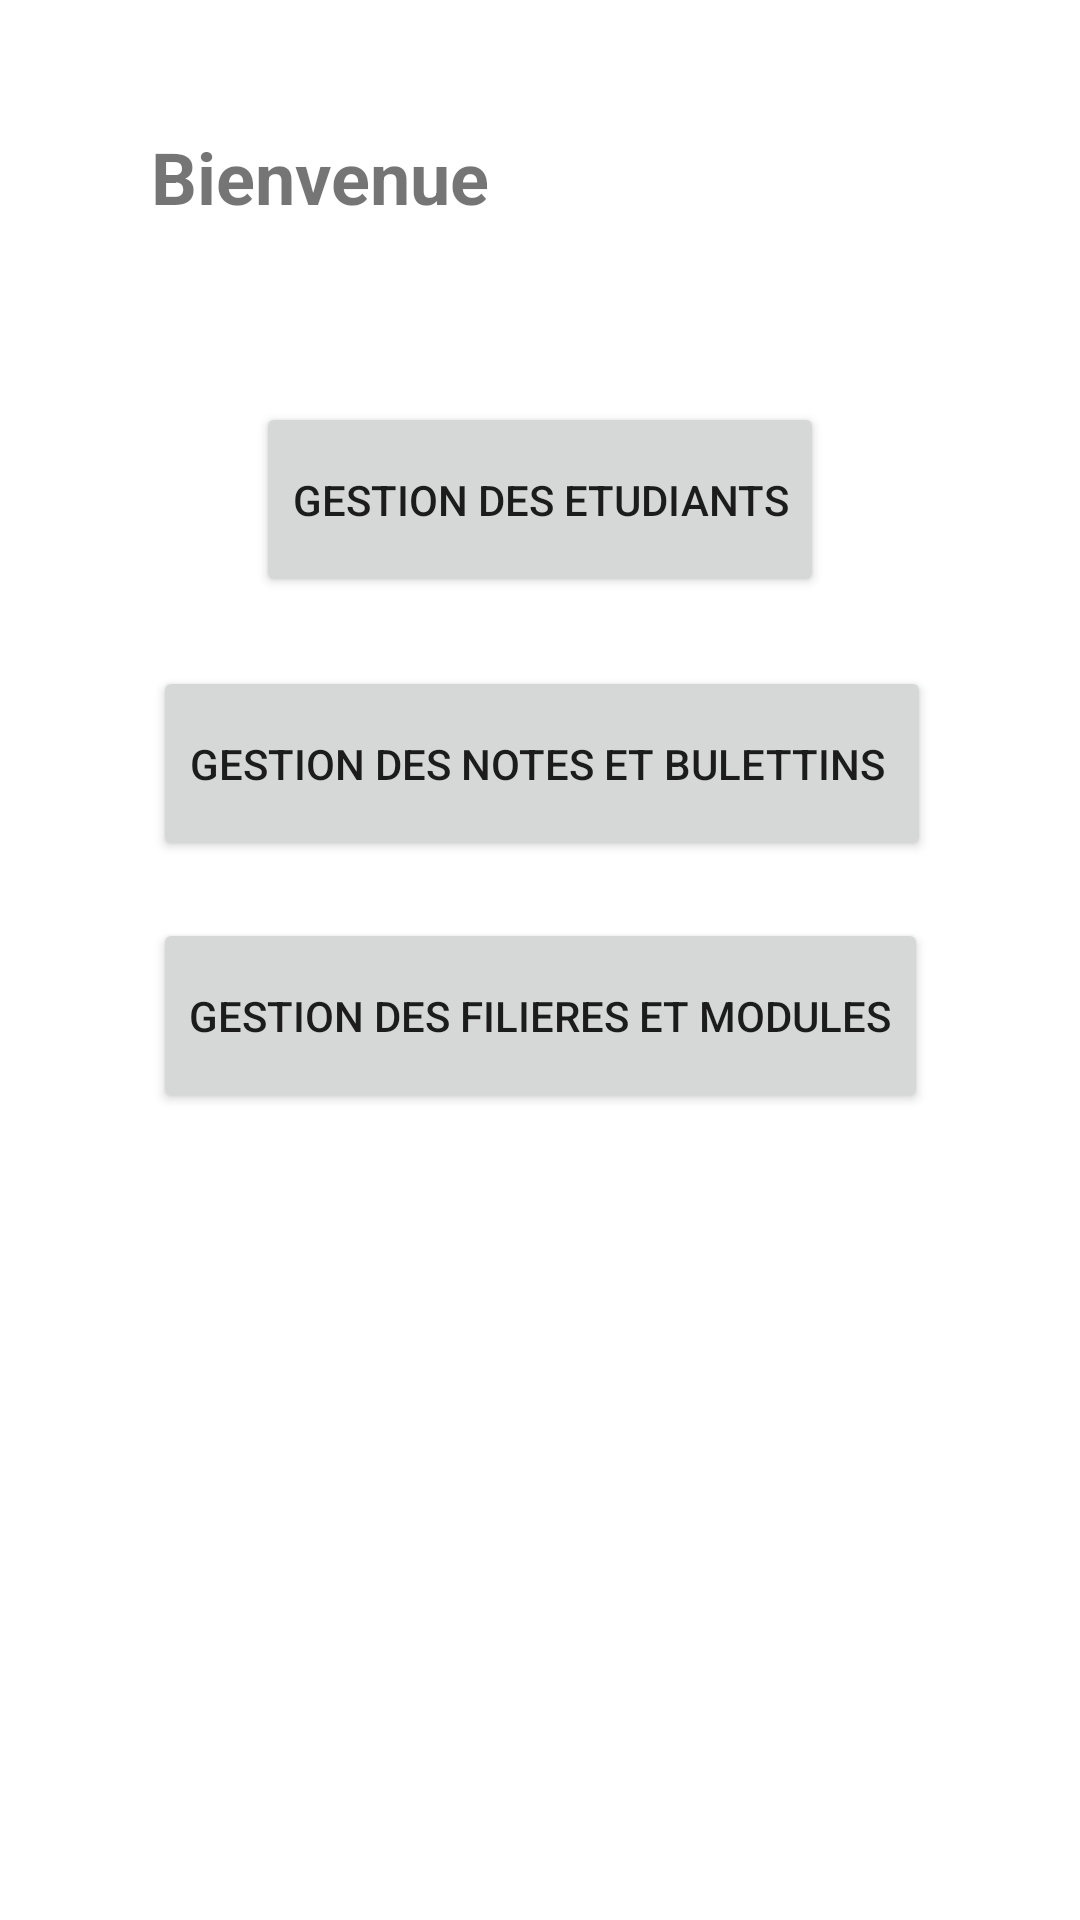

Android layout source for this screen:
<!-- AndroidManifest.xml: application theme Theme.Projet1_gestion_de_scolarite -->
<!-- res/layout/activity_main.xml -->
<?xml version="1.0" encoding="utf-8"?>
<androidx.constraintlayout.widget.ConstraintLayout xmlns:android="http://schemas.android.com/apk/res/android"
    xmlns:app="http://schemas.android.com/apk/res-auto"
    xmlns:tools="http://schemas.android.com/tools"
    android:layout_width="match_parent"
    android:layout_height="match_parent"
    tools:context=".MainActivity2">
    <ImageView
        android:id="@+id/imageView"
        android:layout_width="200dp"
        android:layout_height="153dp"
        android:layout_marginStart="53dp"
        android:layout_marginTop="75dp"
        app:layout_constraintStart_toStartOf="parent"
        app:layout_constraintTop_toBottomOf="@+id/gestion_modules"
        app:srcCompat="@drawable/gest" />

    <TextView

        android:id="@+id/textView"
        android:layout_width="wrap_content"
        android:layout_height="wrap_content"
        android:text="Bienvenue"
        android:textAlignment="center"
        android:textSize="24sp"
        android:textStyle="bold"
        app:layout_constraintBottom_toBottomOf="parent"
        app:layout_constraintHorizontal_bias="0.202"
        app:layout_constraintLeft_toLeftOf="parent"
        app:layout_constraintRight_toRightOf="parent"
        app:layout_constraintTop_toTopOf="parent"
        app:layout_constraintVertical_bias="0.07" />


    <Button
        android:id="@+id/gestion_etudiant"
        android:layout_width="wrap_content"
        android:layout_height="65dp"
        android:layout_marginStart="99dp"
        android:layout_marginTop="59dp"
        android:layout_marginEnd="99dp"
        android:text="Gestion des etudiants"
        app:layout_constraintEnd_toEndOf="parent"
        app:layout_constraintStart_toStartOf="parent"
        app:layout_constraintTop_toBottomOf="@+id/textView" />

    <Button
        android:id="@+id/gestion_notes"
        android:layout_width="wrap_content"
        android:layout_height="65dp"
        android:layout_marginStart="53dp"
        android:layout_marginTop="23dp"
        android:layout_marginEnd="52dp"
        android:text="Gestion des notes et bulettins "
        app:layout_constraintEnd_toEndOf="parent"
        app:layout_constraintStart_toStartOf="parent"
        app:layout_constraintTop_toBottomOf="@+id/gestion_etudiant" />

    <Button
        android:id="@+id/gestion_modules"
        android:layout_width="wrap_content"
        android:layout_height="65dp"
        android:layout_marginStart="53dp"
        android:layout_marginTop="19dp"
        android:layout_marginEnd="53dp"
        android:text="Gestion des filieres et modules"
        app:layout_constraintEnd_toEndOf="parent"
        app:layout_constraintStart_toStartOf="parent"
        app:layout_constraintTop_toBottomOf="@+id/gestion_notes" />





</androidx.constraintlayout.widget.ConstraintLayout>
<!-- resources referenced by this layout -->
<resources>
  <style name="Theme.Projet1_gestion_de_scolarite" parent="Theme.MaterialComponents.DayNight.DarkActionBar">
          
          <item name="colorPrimary">@color/purple_500</item>
          <item name="colorPrimaryVariant">@color/purple_700</item>
          <item name="colorOnPrimary">@color/white</item>
          
          <item name="colorSecondary">@color/teal_200</item>
          <item name="colorSecondaryVariant">@color/teal_700</item>
          <item name="colorOnSecondary">@color/black</item>
          
          <item name="android:statusBarColor" tools:targetApi="l">?attr/colorPrimaryVariant</item>
          
      </style>
  <!-- not gathered from this repository: default colours our renderer supplied (Android Studio template values) -->
  <color name="purple_500">#FF6200EE</color>
  <color name="purple_700">#FF3700B3</color>
  <color name="teal_200">#FF03DAC5</color>
  <color name="teal_700">#FF018786</color>
  <color name="black">#FF000000</color>
  <color name="white">#FFFFFFFF</color>
</resources>
